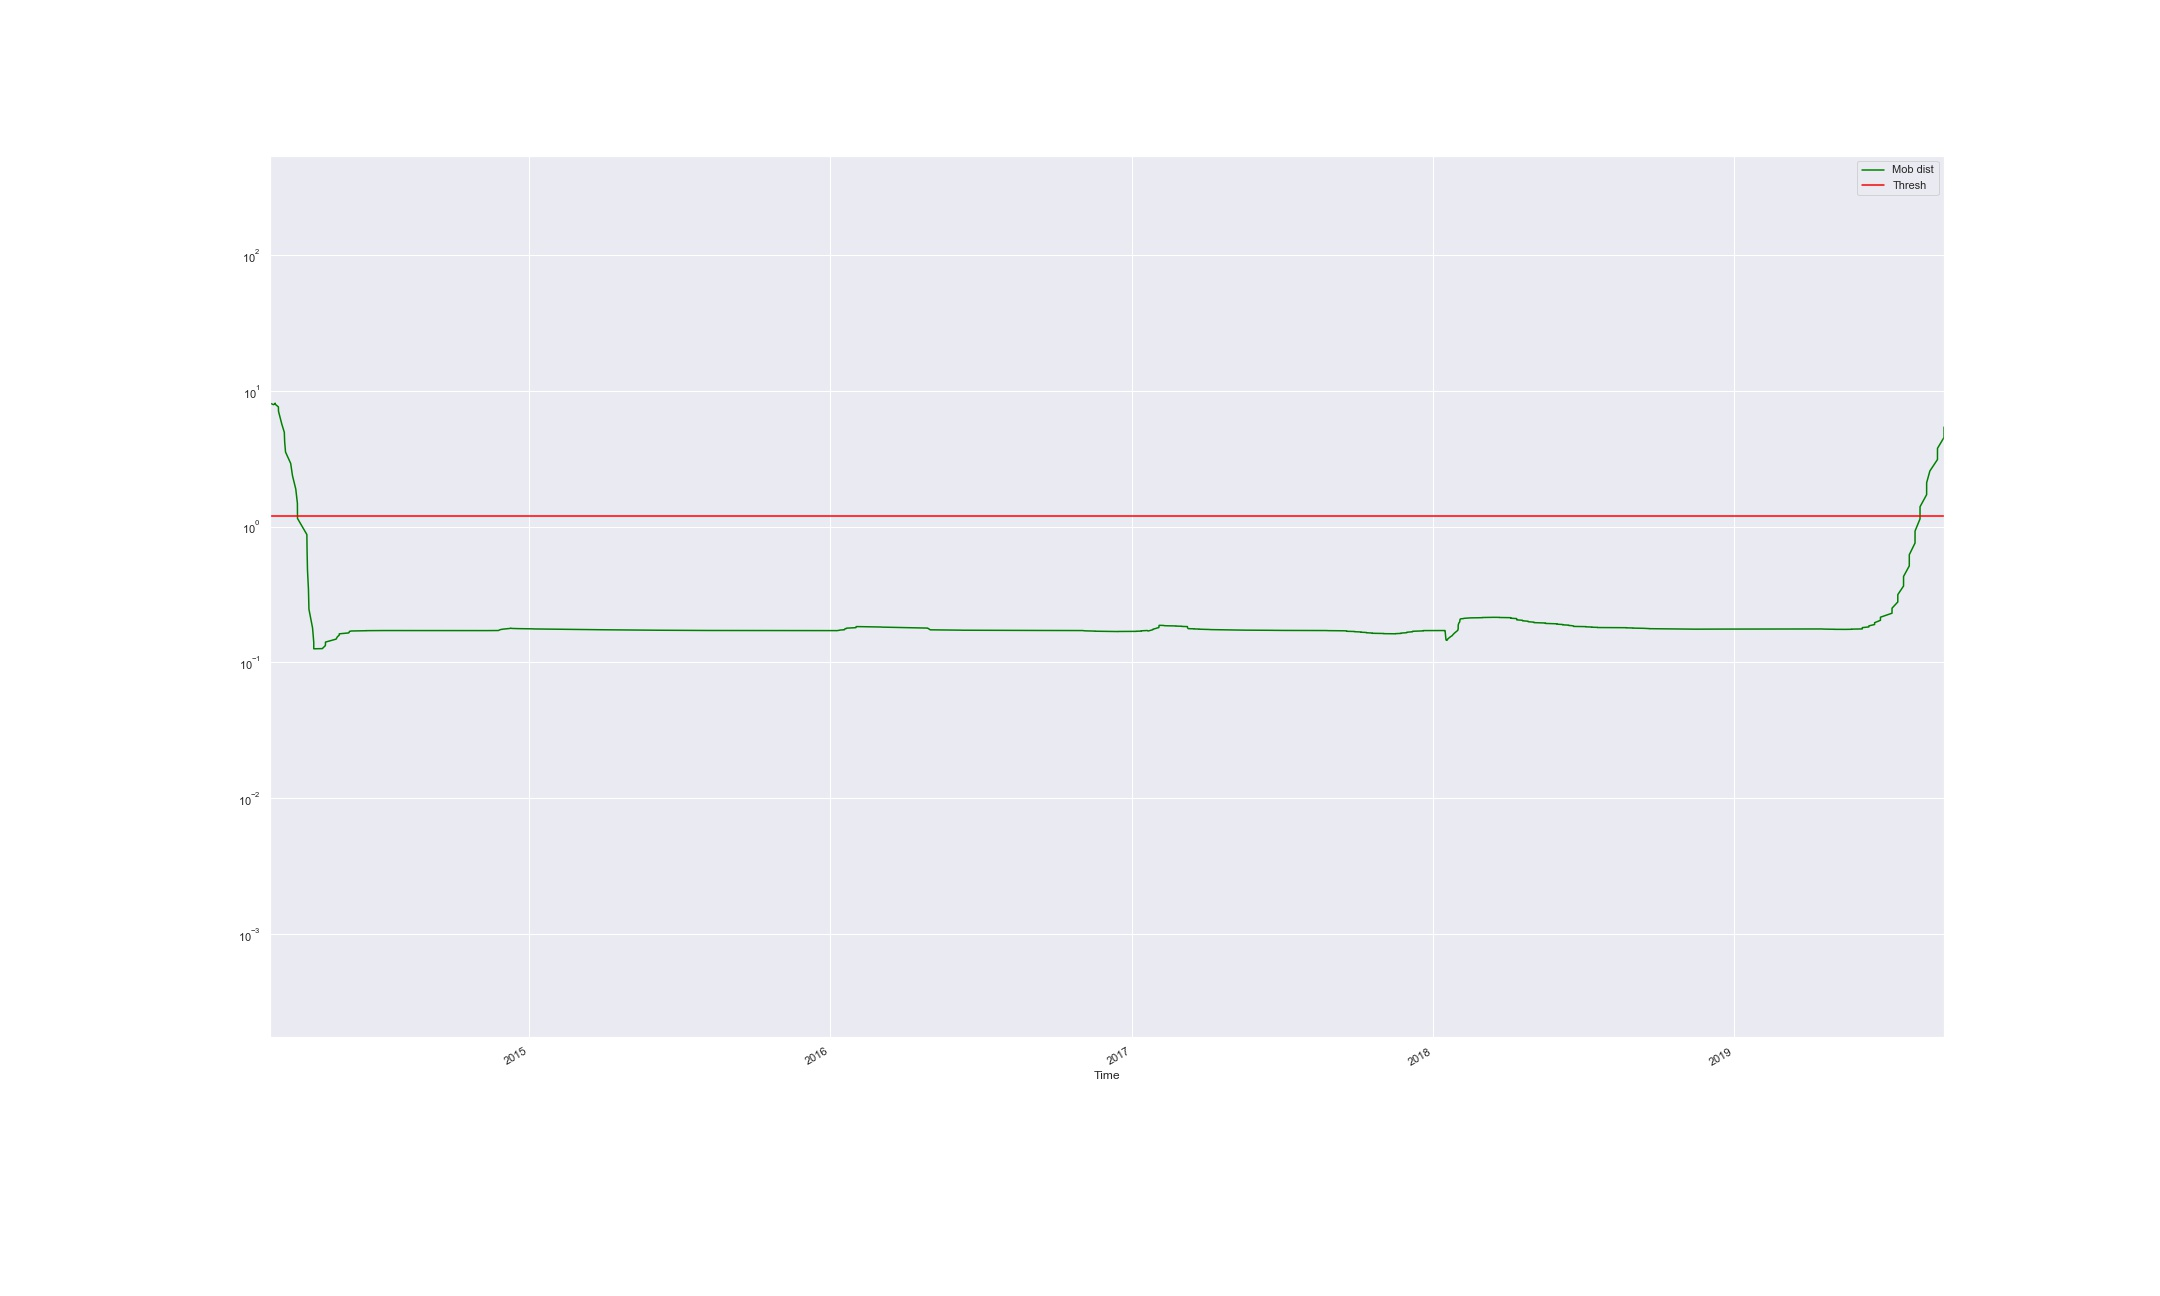

The table this chart was drawn from, first rows:
Time, Mob dist, Thresh, Anomaly
2014-02-21 09:56:07.487, 16.71, 1.206, True
2014-02-21 15:16:05.765, 12.12, 1.206, True
2014-02-21 15:36:05.620, 9.305, 1.206, True
2014-02-21 17:39:42.697, 8.105, 1.206, True
2014-02-25 16:35:34.279, 7.916, 1.206, True
2014-02-27 14:22:47.338, 8.053, 1.206, True
2014-02-27 14:35:19.334, 8.12, 1.206, True
2014-02-27 15:55:18.926, 7.98, 1.206, True
2014-03-03 14:28:27.021, 7.62, 1.206, True
2014-03-03 16:59:47.377, 7.084, 1.206, True
2014-03-05 11:14:33.511, 6.425, 1.206, True
2014-03-07 16:34:45.344, 5.7, 1.206, True
2014-03-10 18:13:52.147, 4.955, 1.206, True
2014-03-11 04:13:49.044, 4.227, 1.206, True
2014-03-12 05:53:41.146, 3.544, 1.206, True
2014-03-18 11:51:48.715, 2.921, 1.206, True
2014-03-20 16:31:22.994, 2.37, 1.206, True
2014-03-24 15:42:11.756, 1.892, 1.206, True
2014-03-26 14:50:39.177, 1.487, 1.206, True
2014-03-26 17:50:38.223, 1.15, 1.206, False
2014-04-07 02:29:14.666, 0.8746, 1.206, False
2014-04-07 09:09:12.567, 0.6533, 1.206, False
2014-04-07 20:29:08.987, 0.4791, 1.206, False
2014-04-09 00:29:00.078, 0.3453, 1.206, False
2014-04-09 14:48:55.648, 0.2467, 1.206, False
2014-04-14 00:08:23.287, 0.1794, 1.206, False
2014-04-15 10:48:16.538, 0.1407, 1.206, False
2014-04-15 11:08:16.398, 0.126, 1.206, False
2014-04-25 19:26:56.410, 0.1264, 1.206, False
2014-04-29 13:46:28.667, 0.1332, 1.206, False
2014-04-29 15:46:28.027, 0.1412, 1.206, False
2014-05-12 12:24:53.491, 0.1485, 1.206, False
2014-05-14 02:24:41.782, 0.1544, 1.206, False
2014-05-16 09:01:51.484, 0.159, 1.206, False
2014-05-16 09:04:29.179, 0.1625, 1.206, False
2014-05-27 20:03:00.835, 0.165, 1.206, False
2014-05-28 10:32:09.236, 0.1669, 1.206, False
2014-05-28 12:22:55.784, 0.1682, 1.206, False
2014-05-28 18:22:53.911, 0.1692, 1.206, False
2014-05-30 01:42:44.369, 0.1699, 1.206, False
2014-05-30 22:42:42.155, 0.1704, 1.206, False
2014-06-12 17:41:03.792, 0.1708, 1.206, False
2014-06-12 18:01:03.722, 0.1711, 1.206, False
2014-06-17 14:20:09.585, 0.1713, 1.206, False
2014-06-17 14:41:30.443, 0.1714, 1.206, False
2014-06-21 07:00:57.726, 0.1715, 1.206, False
2014-06-27 00:00:18.339, 0.1716, 1.206, False
2014-06-27 11:54:24.252, 0.1716, 1.206, False
2014-06-27 12:20:11.953, 0.1717, 1.206, False
2014-07-02 11:59:35.250, 0.1717, 1.206, False
2014-07-04 17:59:18.693, 0.1717, 1.206, False
2014-07-08 15:18:50.026, 0.1718, 1.206, False
2014-07-15 17:03:34.750, 0.1718, 1.206, False
2014-07-16 17:43:27.176, 0.1718, 1.206, False
2014-07-18 10:23:14.708, 0.1718, 1.206, False
2014-07-25 17:52:37.449, 0.1718, 1.206, False
2014-07-25 18:24:04.103, 0.1718, 1.206, False
2014-07-26 09:02:16.246, 0.1718, 1.206, False
2014-07-28 15:21:59.555, 0.1718, 1.206, False
2014-07-29 11:17:04.365, 0.1717, 1.206, False
... 596 more rows
